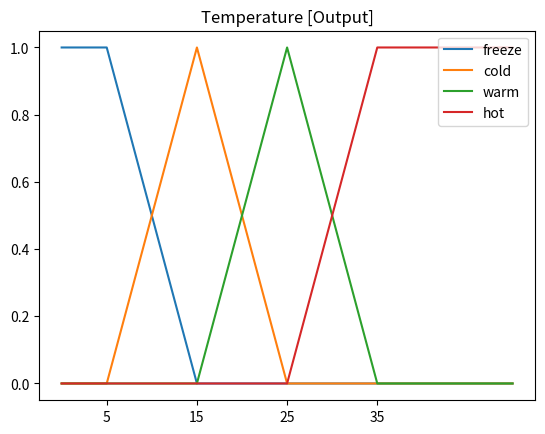

This figure's Python source:
# pip install matplotlib

from matplotlib import pyplot as plt

class BaseFuzzy():

    def __init__(self):
        self.max = 0
        self.min = 0

    def up(self, x):
        return (x - self.min) / (self.max - self.min)
    def down(self, x):
        return (self.max - x) / (self.max - self.min)

class Temp(BaseFuzzy):

    def __init__(self):
        self.t1 = 5
        self.t2 = 15
        self.t3 = 25
        self.t4 = 35
        self.tn = 50

    def freeze(self, x):
        # 0 - t1 = 1
        # t1 -t2 = down
        if x < self.t1:
            return 1
        elif self.t1 <= x <= self.t2:
            self.min = self.t1
            self.max = self.t2
            return self.down(x)
        else:
            return 0
    def cold(self, x):
        # t1 -t2 = up
        # t2 -t3 = down
        if self.t1 <= x <= self.t2:
            self.min = self.t1
            self.max = self.t2
            return self.up(x)
        elif self.t2 <= x <= self.t3:
            self.min = self.t2
            self.max = self.t3
            return self.down(x)
        else:
            return 0

    def warm(self, x):
        # t2 -t3 = up
        # t3 -t4 = down
        if self.t2 <= x <= self.t3:
            self.min = self.t2
            self.max = self.t3
            return self.up(x)
        elif self.t3 <= x <= self.t4:
            self.min = self.t3
            self.max = self.t4
            return self.down(x)
        else:
            return 0
    def hot(self, x):
        # t3 -t4 = up
        # t4 - ... = 1
        if self.t3 <= x <= self.t4:
            self.min = self.t3
            self.max = self.t4
            return self.up(x)
        elif x > self.t4:
            return 1
        else:
            return 0

    def graph(self, value=None):
        # plt.figure(figsize=(15, 10))
        # freeze
        # 0 - t1 = 1 [1, 1]
        # t1 -t2 = down [1, 0]
        # t2 - tn = 0 [0, 0]
        x_freeze = [0, self.t1, self.t2, self.tn]
        y_freeze = [1, 1, 0, 0]

        plt.plot(x_freeze, y_freeze, label='freeze')
        # cold
        # 0 - t1 = 0 [0, 0]
        # t1 -t2 = up [0, 1]
        # t2 -t3 = down [1, 0]
        # t3 - tn = 0 [0, 0]
        x_cold = [0, self.t1, self.t2,  self.t3, self.tn]
        y_cold = [0, 0, 1, 0, 0]
        plt.plot(x_cold, y_cold, label='cold')

        # warm
        # 0-t2 = 0 [0, 0]
        # t2 -t3 = up [0, 1]
        # t3 -t4 = down [1, 0]
        # t4-tn = 0 [0, 0]
        x_warm = [0, self.t2, self.t3, self.t4, self.tn]
        y_warm = [0, 0, 1, 0, 0]
        plt.plot(x_warm, y_warm, label='warm')
        # hot
        # 0 - t3 = 0 [0, 0]
        # t3 -t4 = up [0, 1]
        # t4 - tn = 1 [1, 1]

        x_hot = [0, self.t3, self.t4, self.tn]
        y_hot = [0, 0, 1, 1]
        plt.plot(x_hot, y_hot, label='hot')
        plt.title('Temperature [Output]')
        plt.xticks([self.t1, self.t2, self.t3, self.t4])

        if value:
            x_param = [0, value, value]
            # freeze
            freeze_value = self.freeze(value)
            y_freeze_v = [freeze_value, freeze_value, 0]
            plt.plot(x_param, y_freeze_v, label=f'v_freeze[{freeze_value}]')
            # cold
            cold_value = self.cold(value)
            y_cold_v = [cold_value, cold_value, 0]
            plt.plot(x_param, y_cold_v, label=f'v_cold[{cold_value}]')
            # warm
            warm_value = self.warm(value)
            y_warm_v = [warm_value, warm_value, 0]
            plt.plot(x_param, y_warm_v, label=f'v_warm[{warm_value}]')
            # hot
            hot_value = self.hot(value)
            y_hot_v = [hot_value, hot_value, 0]
            plt.plot(x_param, y_hot_v, label=f'v_hot[{hot_value}]')


        plt.legend(loc='upper right')
        plt.show()


class Pressure(BaseFuzzy):

    def __init__(self):
        self.p1 = 5
        self.p2 = 8
        self.p3 = 15
        self.p4 = 20
        self.p5 = 28
        self.p6 = 30
        self.p7 = 37
        self.p8 = 40
        self.p9 = 47

    def very_low(self, x):
        # 0-p1 = 1
        # p1-p3 = down
        pass

    def low(self, x):
        # p2-p3 = up
        # p3-p4 = down
        pass

    def medium(self, x):
        # p3 - p4=up
        # p4-p5 = 1
        # p6-p7 = down
        pass

    def high(self, x):
        # p5-p8 = up
        # p8 - p9 = down
        pass

    def very_high(self, x):
        # p8 - p9 = up
        # p9-...= 1
        pass
        
    def graph(self, x):
        # very low
        # 0-p1 = 1
        # p1-p3 = down
        # low
        # p2-p3 = up
        # p3-p4 = down
        # medium
        # p3 - p4=up
        # p4-p5 = 1
        # p6-p7 = down
        # high
        # p5-p8 = up
        # p8 - p9 = down
        # very high
        # p8 - p9 = up
        # p9-...= 1
        pass

temp = Temp()

x = 22
print('freeze', temp.freeze(x))
print('cold', temp.cold(x))
print('warm', temp.warm(x))
print('hot', temp.hot(x))

temp.graph()